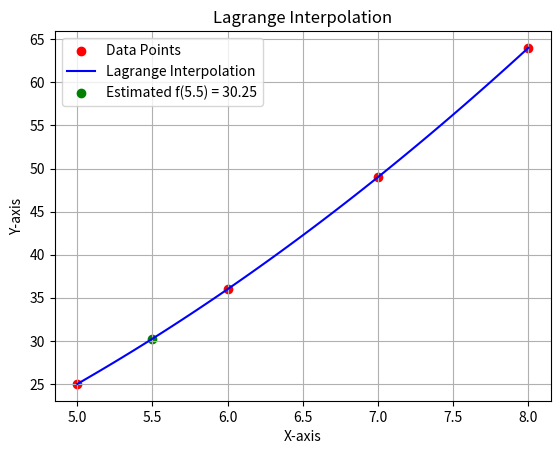

Source code (Python):
import numpy as np
import matplotlib.pyplot as plt

def lagrange_interpolation(x_values, y_values, x_target):
    """
    Perform Lagrange Interpolation to estimate f(x_target) using given data points.
    
    Parameters:
    x_values (list or numpy array): x-coordinates of given points.
    y_values (list or numpy array): Corresponding y-coordinates of given points.
    x_target (float): The x-value at which interpolation is performed.
    
    Returns:
    float: Estimated value of f(x_target).
    """
    n = len(x_values)
    result = 0.0

    for i in range(n):
        term = y_values[i]
        for j in range(n):
            if i != j:
                term *= (x_target - x_values[j]) / (x_values[i] - x_values[j])
        result += term

    return result

# Given data points
x_data = np.array([5, 6, 7, 8])
y_data = np.array([25, 36, 49, 64])

# Estimate f(5.5) using Lagrange Interpolation
x_target = 5.5
estimated_value = lagrange_interpolation(x_data, y_data, x_target)

# Display result
print(f"Estimated f(5.5) using Lagrange Interpolation: {estimated_value}")

# Plot the interpolation
x_plot = np.linspace(min(x_data), max(x_data), 100)
y_plot = [lagrange_interpolation(x_data, y_data, x) for x in x_plot]

plt.scatter(x_data, y_data, color='red', label='Data Points')
plt.plot(x_plot, y_plot, color='blue', label='Lagrange Interpolation')
plt.scatter(x_target, estimated_value, color='green', marker='o', label=f'Estimated f(5.5) = {estimated_value:.2f}')
plt.xlabel('X-axis')
plt.ylabel('Y-axis')
plt.legend()
plt.title('Lagrange Interpolation')
plt.grid()
plt.show()
